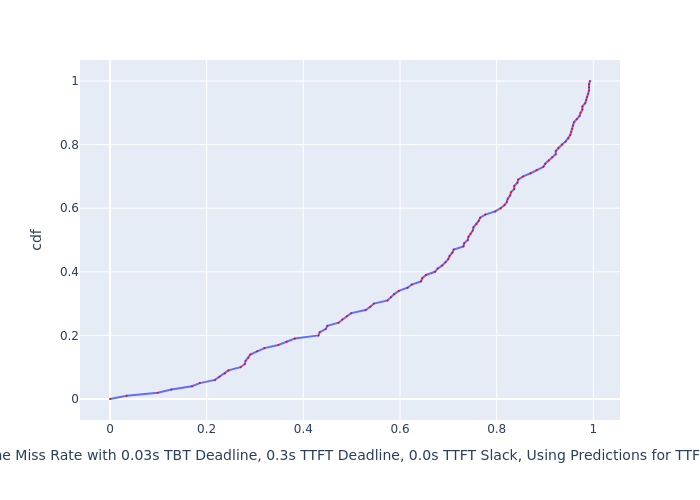

The file beside this chart, header and first rows:
, cdf, Deadline Miss Rate with 0.03s TBT Deadli…
0, 0.0, 0.0
1, 0.01, 0.0347
2, 0.02, 0.09877
3, 0.03, 0.1271
4, 0.04, 0.1695
5, 0.05, 0.1858
6, 0.06, 0.2172
7, 0.07, 0.2265
8, 0.08, 0.2376
9, 0.09, 0.2449
10, 0.1, 0.2701
11, 0.11, 0.2789
12, 0.12, 0.2806
13, 0.13, 0.2862
14, 0.14, 0.2903
15, 0.15, 0.3045
16, 0.16, 0.3195
17, 0.17, 0.3482
18, 0.18, 0.3653
19, 0.19, 0.3825
20, 0.2, 0.4313
21, 0.21, 0.4339
22, 0.22, 0.4462
23, 0.23, 0.4498
24, 0.24, 0.4728
25, 0.25, 0.4805
26, 0.26, 0.4902
27, 0.27, 0.4991
28, 0.28, 0.5289
29, 0.29, 0.5385
30, 0.3, 0.5461
31, 0.31, 0.5741
32, 0.32, 0.581
33, 0.33, 0.588
34, 0.34, 0.5975
35, 0.35, 0.6157
36, 0.36, 0.6244
37, 0.37, 0.6434
38, 0.38, 0.646
39, 0.39, 0.6538
40, 0.4, 0.6723
41, 0.41, 0.6777
42, 0.42, 0.6873
43, 0.43, 0.6942
44, 0.44, 0.6998
45, 0.45, 0.7026
46, 0.46, 0.7082
47, 0.47, 0.7111
48, 0.48, 0.7312
49, 0.49, 0.7327
50, 0.5, 0.7401
51, 0.51, 0.7416
52, 0.52, 0.746
53, 0.53, 0.7505
54, 0.54, 0.752
55, 0.55, 0.7581
56, 0.56, 0.7626
57, 0.57, 0.7657
58, 0.58, 0.7765
59, 0.59, 0.7969
... 41 more rows
